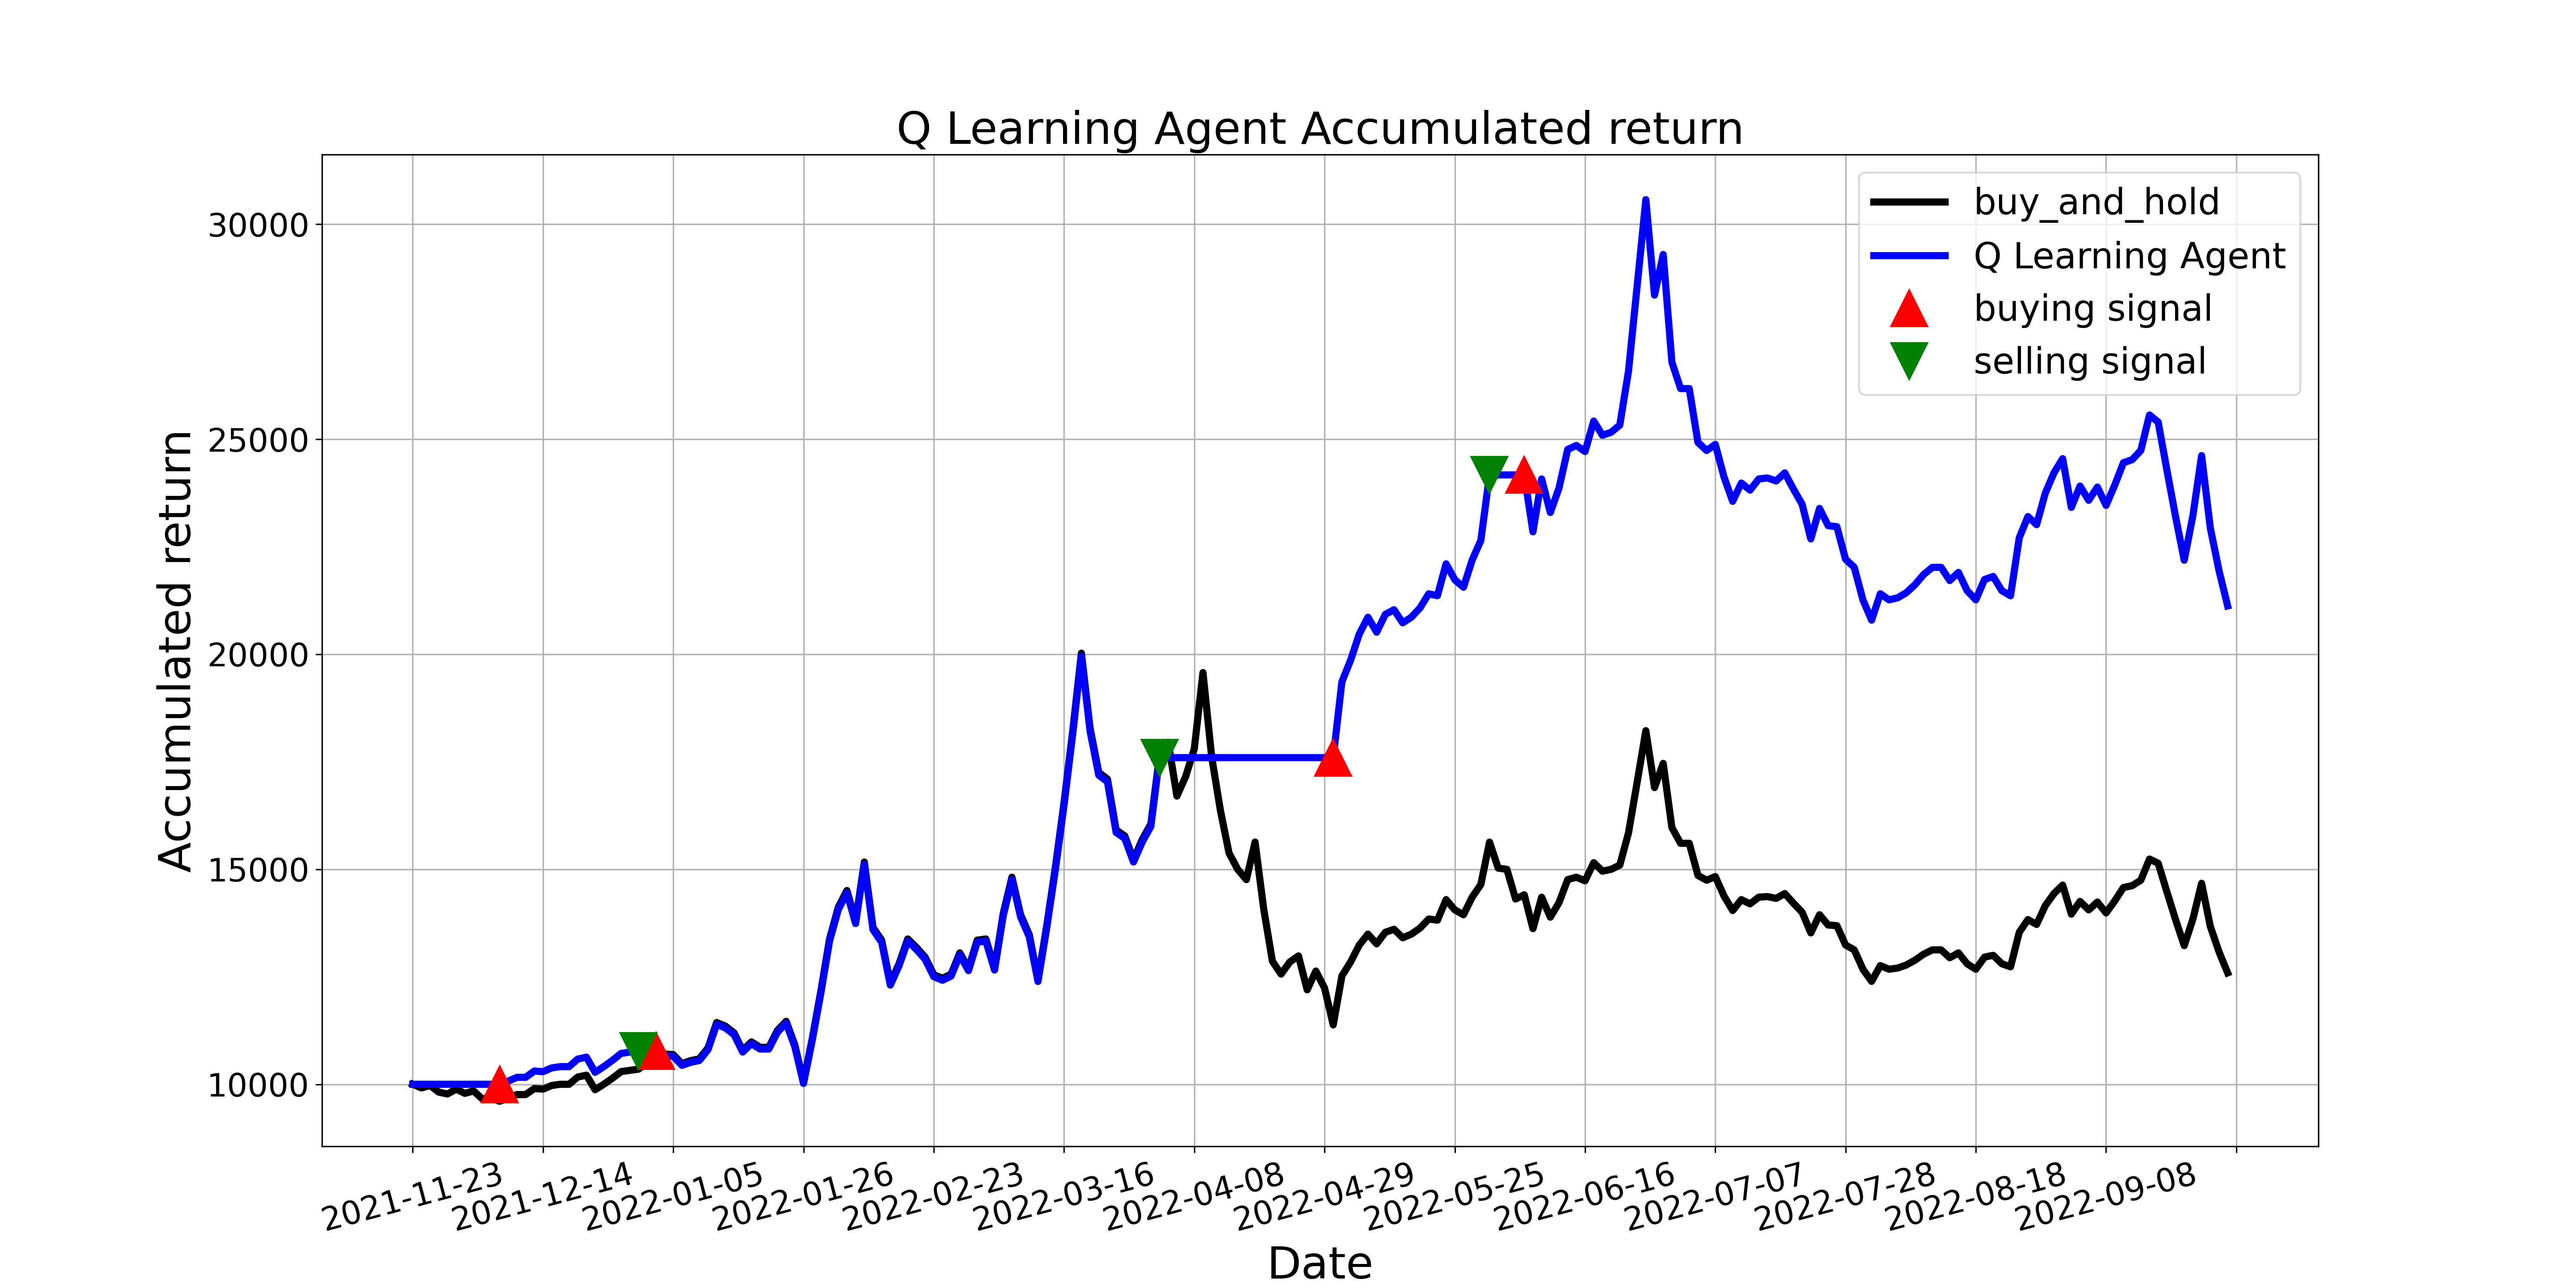

Source data for this figure (header and first rows):
, tradeDate, B&H, action, operation, return
0, 2021-11-23, 10000, 0, 0, 10000
1, 2021-11-24, 9916, 5, 0, 10000
2, 2021-11-25, 9972, 10, 0, 10000
3, 2021-11-26, 9817, 5, 0, 10000
4, 2021-11-29, 9775, 5, 0, 10000
5, 2021-11-30, 9887, 5, 0, 10000
6, 2021-12-01, 9789, 9, 0, 10000
7, 2021-12-02, 9845, 8, 0, 10000
8, 2021-12-03, 9662, 6, 0, 10000
9, 2021-12-06, 9676, 6, 0, 10000
10, 2021-12-07, 9606, 1, 1, 10000
11, 2021-12-08, 9676, 1, 0, 10073
12, 2021-12-09, 9761, 9, 0, 10161
13, 2021-12-10, 9761, 9, 0, 10161
14, 2021-12-13, 9901, 9, 0, 10308
15, 2021-12-14, 9887, 9, 0, 10293
16, 2021-12-15, 9972, 6, 0, 10381
17, 2021-12-16, 10000, 1, 0, 10410
18, 2021-12-17, 10000, 10, 0, 10410
19, 2021-12-20, 10169, 5, 0, 10586
20, 2021-12-21, 10211, 5, 0, 10630
21, 2021-12-22, 9873, 10, 0, 10279
22, 2021-12-23, 10000, 9, 0, 10410
23, 2021-12-24, 10141, 10, 0, 10557
24, 2021-12-27, 10296, 6, 0, 10718
25, 2021-12-28, 10324, 9, 0, 10748
26, 2021-12-29, 10352, 2, 2, 10777
27, 2021-12-30, 10493, 8, 0, 10777
28, 2021-12-31, 10817, 1, 1, 10777
29, 2022-01-04, 10704, 9, 0, 10665
30, 2022-01-05, 10690, 10, 0, 10651
31, 2022-01-06, 10479, 10, 0, 10440
32, 2022-01-07, 10549, 5, 0, 10510
33, 2022-01-10, 10591, 5, 0, 10552
34, 2022-01-11, 10845, 5, 0, 10805
35, 2022-01-12, 11436, 9, 0, 11394
36, 2022-01-13, 11352, 6, 0, 11310
37, 2022-01-14, 11197, 9, 0, 11156
38, 2022-01-17, 10788, 6, 0, 10749
39, 2022-01-18, 10986, 6, 0, 10945
40, 2022-01-19, 10859, 9, 0, 10819
41, 2022-01-20, 10859, 5, 0, 10819
42, 2022-01-21, 11253, 9, 0, 11212
43, 2022-01-24, 11464, 9, 0, 11422
44, 2022-01-25, 10915, 6, 0, 10875
45, 2022-01-26, 10056, 6, 0, 10019
46, 2022-01-27, 11056, 6, 0, 11015
47, 2022-01-28, 12168, 9, 0, 12124
48, 2022-02-07, 13379, 9, 0, 13330
49, 2022-02-08, 14111, 9, 0, 14060
50, 2022-02-09, 14506, 6, 0, 14453
51, 2022-02-10, 13788, 6, 0, 13737
52, 2022-02-11, 15167, 1, 0, 15112
53, 2022-02-14, 13647, 10, 0, 13597
54, 2022-02-15, 13351, 10, 0, 13302
55, 2022-02-16, 12351, 5, 0, 12306
56, 2022-02-17, 12802, 1, 0, 12755
57, 2022-02-18, 13379, 5, 0, 13330
58, 2022-02-21, 13182, 10, 0, 13134
59, 2022-02-22, 12957, 8, 0, 12910
... 150 more rows
